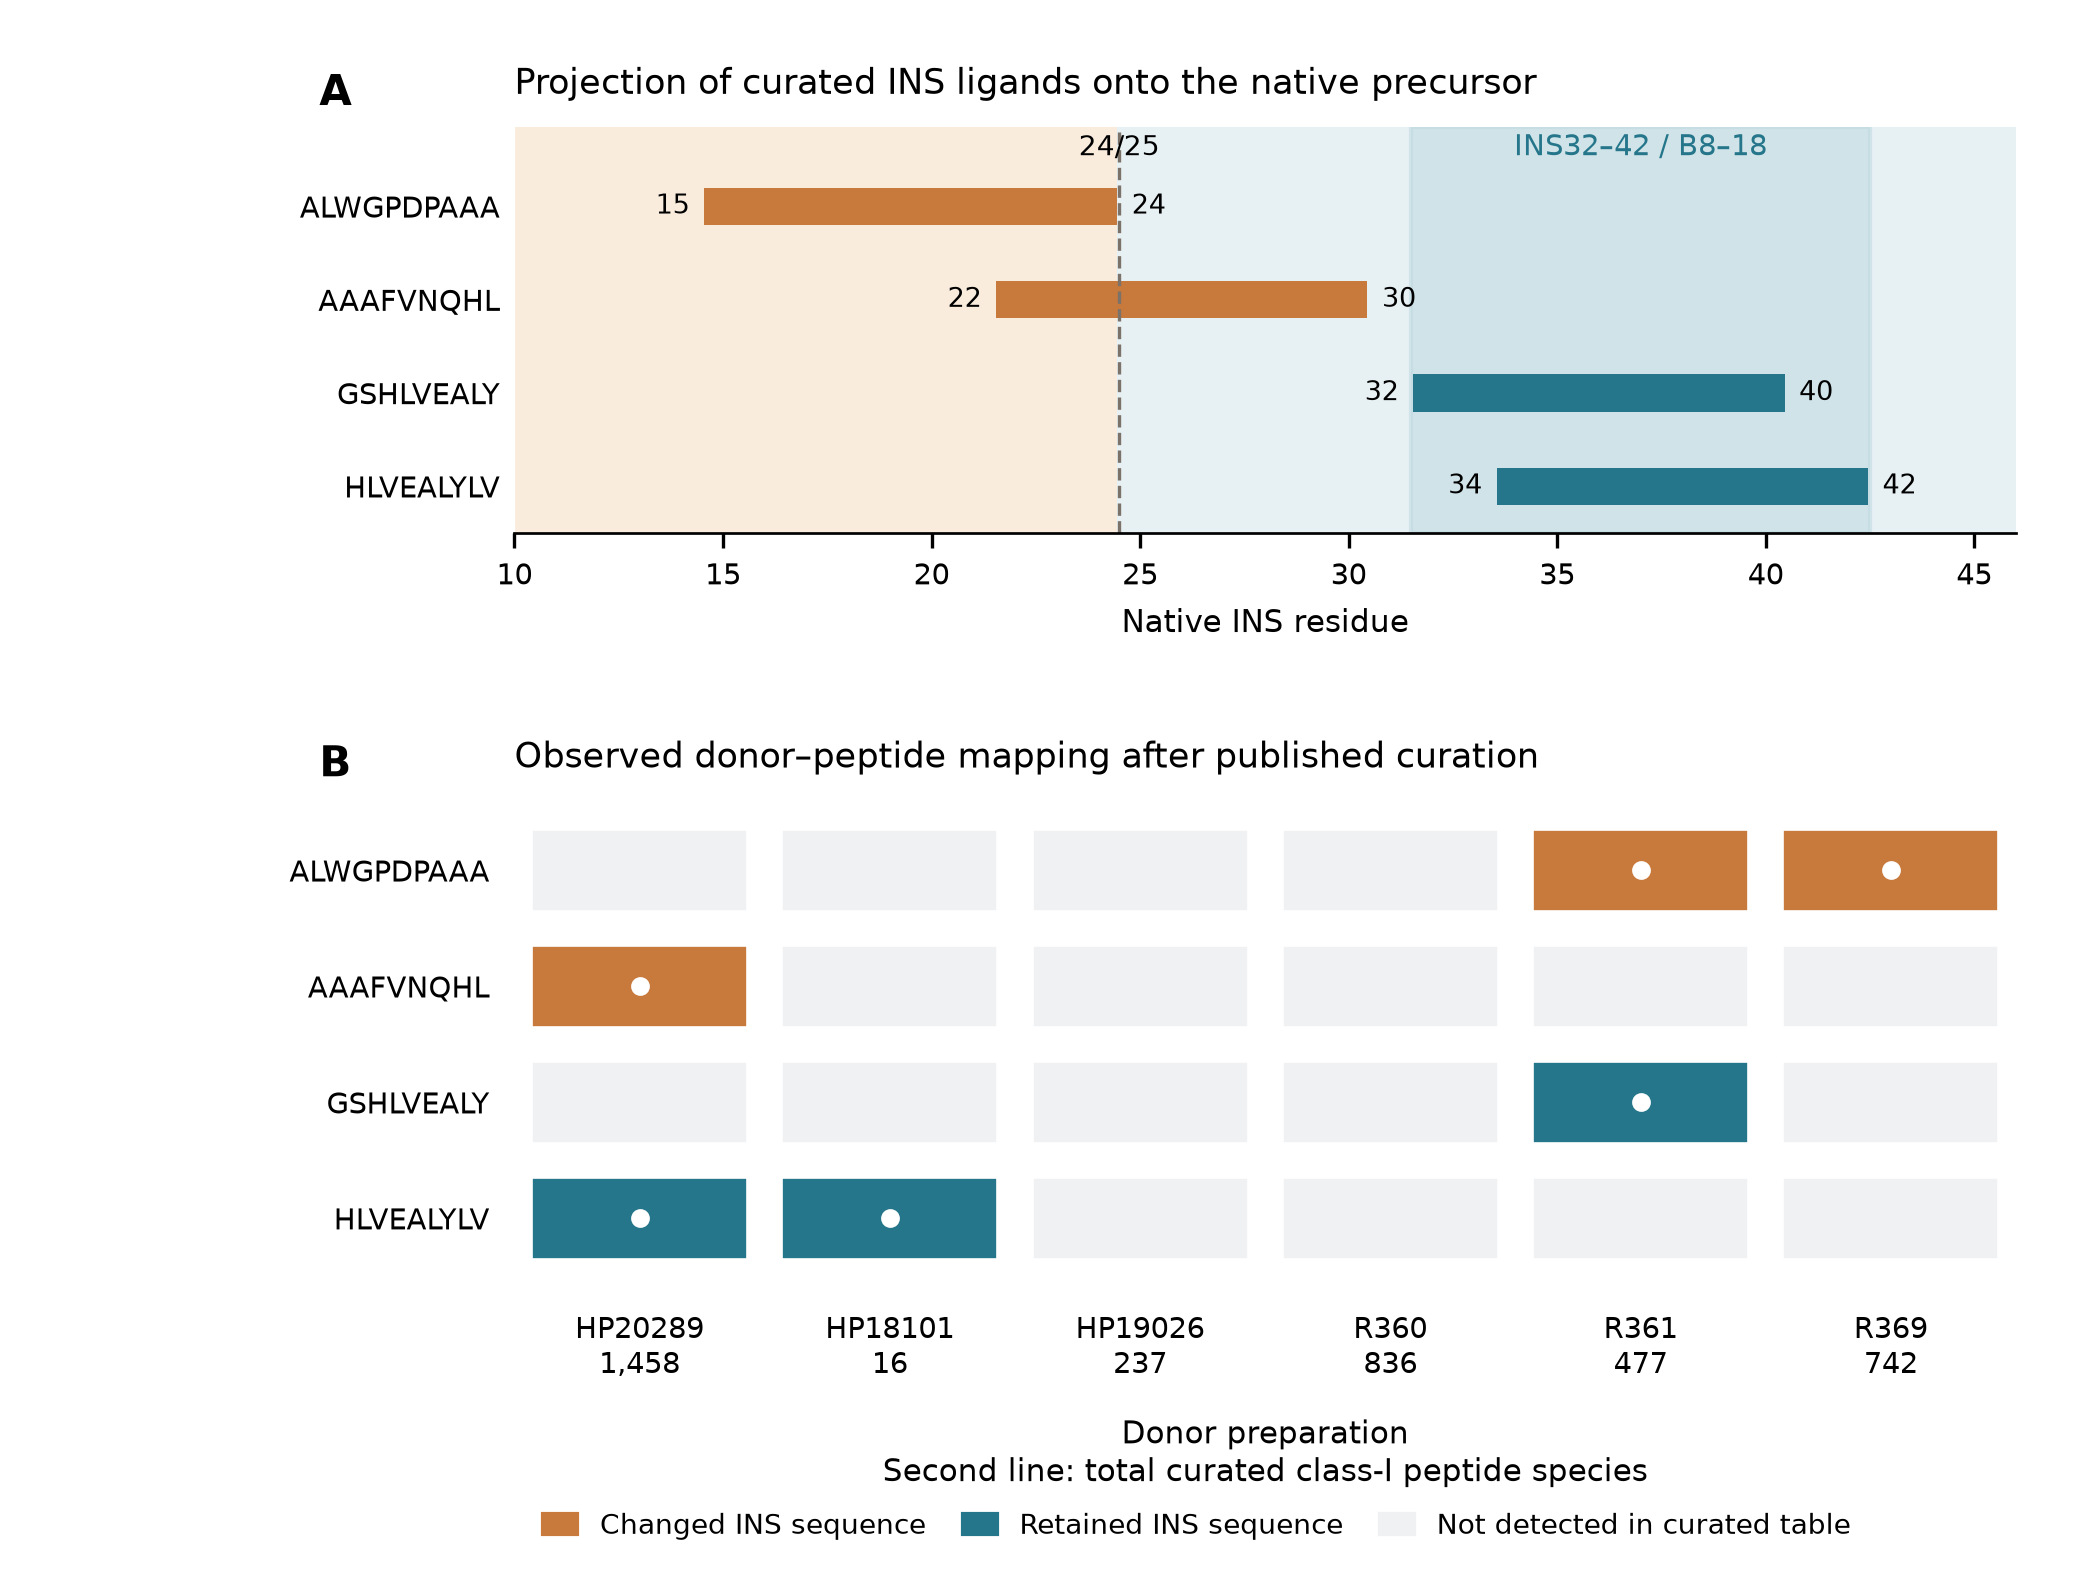

Data behind this chart, as committed beside it:
peptide, start, end, footprint, donor, detected, total_curated_classI_species, source_excel_row, blank_intensity, predicted_hla_as_published
ALWGPDPAAA, 15, 24, changed, HP20289, 0, 1458, , , 
ALWGPDPAAA, 15, 24, changed, HP18101, 0, 16, , , 
ALWGPDPAAA, 15, 24, changed, HP19026, 0, 237, , , 
ALWGPDPAAA, 15, 24, changed, R360, 0, 836, , , 
ALWGPDPAAA, 15, 24, changed, R361, 1, 477, 1595, 1931200, HLA-A*02:01
ALWGPDPAAA, 15, 24, changed, R369, 1, 742, 1597, 0, HLA-A*02:01
AAAFVNQHL, 22, 30, changed, HP20289, 1, 1458, 1593, 0, HLA-A02:05, HLA-B52:01, HLA-C07:01, HLA-…
AAAFVNQHL, 22, 30, changed, HP18101, 0, 16, , , 
AAAFVNQHL, 22, 30, changed, HP19026, 0, 237, , , 
AAAFVNQHL, 22, 30, changed, R360, 0, 836, , , 
AAAFVNQHL, 22, 30, changed, R361, 0, 477, , , 
AAAFVNQHL, 22, 30, changed, R369, 0, 742, , , 
GSHLVEALY, 32, 40, retained, HP20289, 0, 1458, , , 
GSHLVEALY, 32, 40, retained, HP18101, 0, 16, , , 
GSHLVEALY, 32, 40, retained, HP19026, 0, 237, , , 
GSHLVEALY, 32, 40, retained, R360, 0, 836, , , 
GSHLVEALY, 32, 40, retained, R361, 1, 477, 1596, 0, HLA-B35:01, HLA-A*31:01
GSHLVEALY, 32, 40, retained, R369, 0, 742, , , 
HLVEALYLV, 34, 42, retained, HP20289, 1, 1458, 1592, 0, HLA-A02:05
HLVEALYLV, 34, 42, retained, HP18101, 1, 16, 1594, , HLA-A24:02
HLVEALYLV, 34, 42, retained, HP19026, 0, 237, , , 
HLVEALYLV, 34, 42, retained, R360, 0, 836, , , 
HLVEALYLV, 34, 42, retained, R361, 0, 477, , , 
HLVEALYLV, 34, 42, retained, R369, 0, 742, , , 
